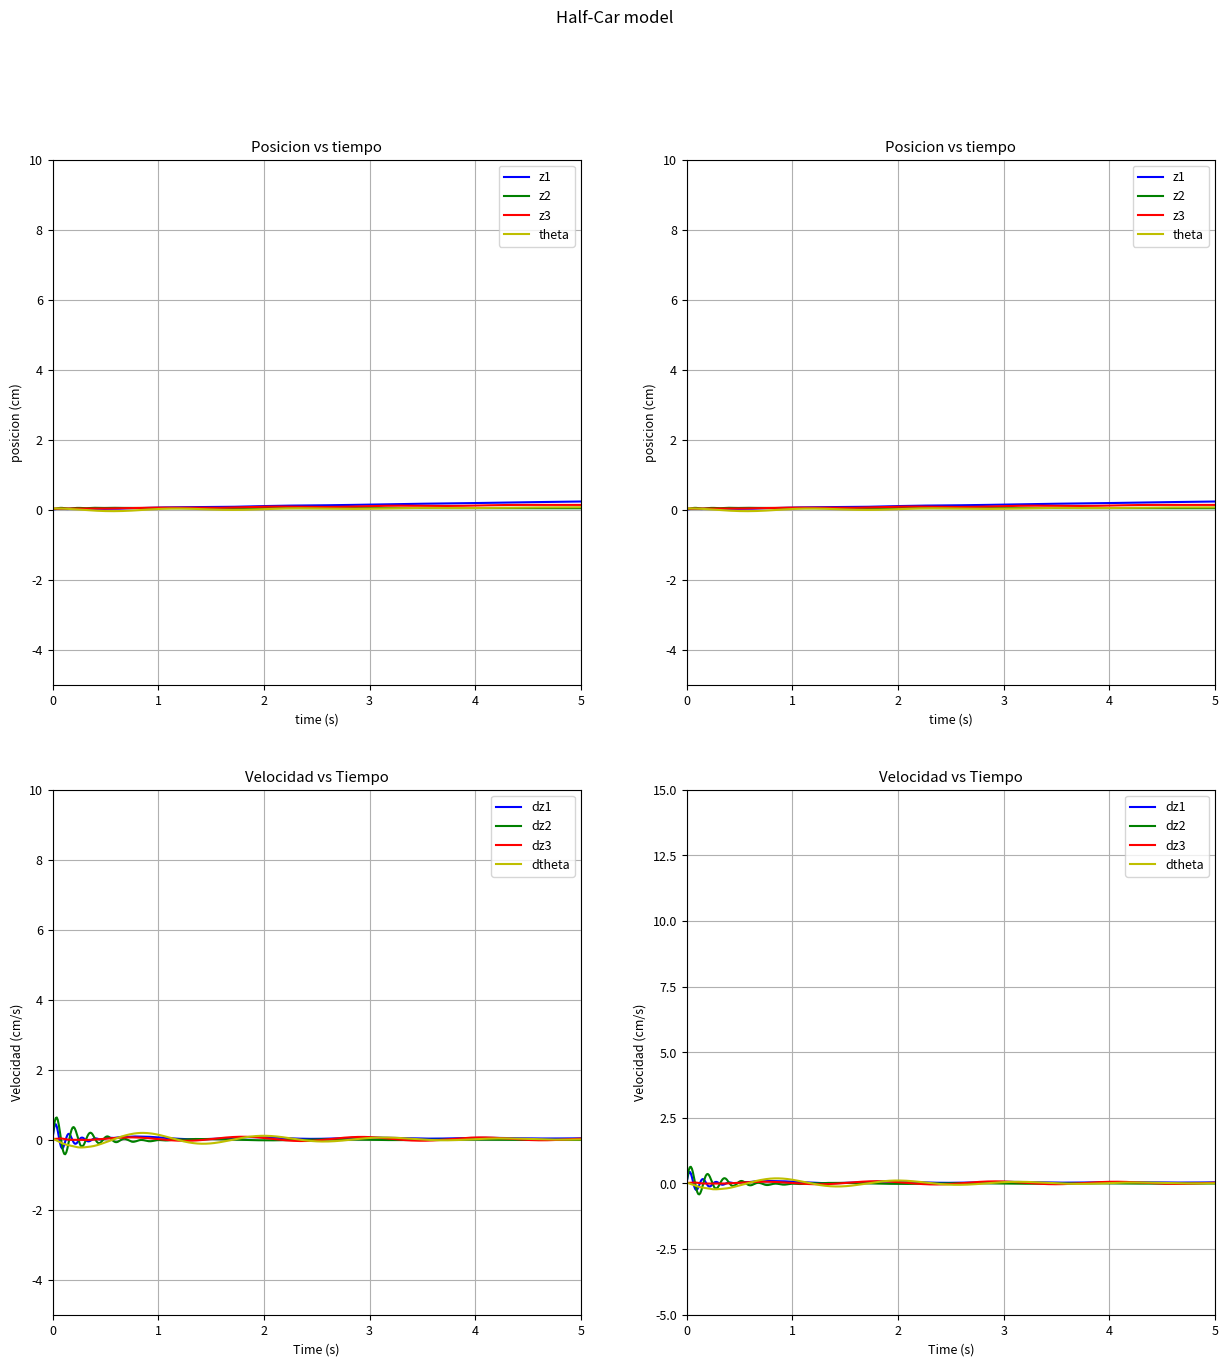

Recreate this plot in Python.
import numpy as np
import matplotlib.pyplot as plt
from scipy.integrate import odeint
from matplotlib.pylab import *
from mpl_toolkits.axes_grid1 import host_subplot

font = {'size' : 9}
matplotlib.rc('font',**font)

f0=figure(num=1,figsize=(15,15))
f0.suptitle("Half-Car model",fontsize=12)

ax01=subplot2grid((2,2),(0,0))
ax02=subplot2grid((2,2),(1,0))
ax03=subplot2grid((2,2),(0,1))
ax04=subplot2grid((2,2),(1,1))


ax01.set_title('Posicion vs tiempo')
ax01.set_ylim(-5,10)
ax01.set_xlim(0,5)
ax01.grid(True)
ax01.set_xlabel("time (s)")
ax01.set_ylabel("posicion (cm)")

ax02.set_title('Velocidad vs Tiempo')
ax02.set_ylim(-5,10)
ax02.set_xlim(0,5)
ax02.grid(True)
ax02.set_xlabel("Time (s)")
ax02.set_ylabel("Velocidad (cm/s)")

ax03.set_title('Posicion vs tiempo')
ax03.set_ylim(-5,10)
ax03.set_xlim(0,5)
ax03.grid(True)
ax03.set_xlabel("time (s)")
ax03.set_ylabel("posicion (cm)")

ax04.set_title('Velocidad vs Tiempo')
ax04.set_ylim(-5,15)
ax04.set_xlim(0,5)
ax04.grid(True)
ax04.set_xlabel("Time (s)")
ax04.set_ylabel("Velocidad (cm/s)")

def yp(X,t,u1,du1,u2,du2):

    m1 = 87.15
    m2 = 140.4
    m3 = 1795
    
    k1 = 190000
    kf = 36350
    kr = 26530
    k2 = 190000
    
    c1 = 0.0
    cf = 1200
    cr = 1100
    c2 = 0.0
    
    J  = 3443.05
    b  = 1.32
    c  = 1.46
    v  = 15.0
    td = (b+c)/v

    z1  = X[0]
    dz1 = X[1]
    z2  = X[2]
    dz2 = X[3]
    z3  = X[4]
    dz3 = X[5]
    theta  = X[6]
    dtheta = X[7]

    d2z1 = (kf*(z3+b*theta-z1)+cf*(dz3+b*dtheta-dz1)-k1*(z1-u1(t+td))-c1*(dz1-du1(t+td)))/m1

    d2z2 = (kr*(z3-c*theta-z2)+cr*(dz3-c*dtheta-dz2)-k2*(z2-u2(t))-c2*(dz2-du2(t)))/m2

    d2z3 = (-kr*(z3-c*theta-z2)-cr*(dz3-c*dtheta-dz2)-kf*(z3+b*theta-z1)-cf*(dz3+b*dtheta-dz1))/m3 
 
    d2theta = (c*kr*(z3-c*theta-z2)+c*cr*(dz3-c*dtheta-dz2)-b*kf*(z3+b*theta-z1)-b*cf*(dz3+b*dtheta-dz1))/J

    return [dz1,d2z1,dz2,d2z2,dz3,d2z3,dtheta,d2theta]

def ypa(X,t,u1,du1,u2,du2,f):

    h=0.4
    
    m1 = 87.15
    m2 = 140.4
    m3 = 1795
    
    k1 = 190000
    kf = 36350
    kr = 26530
    k2 = 190000
    
    c1 = 0.0
    cf = 1200
    cr = 1100
    c2 = 0.0
    
    J  = 3443.05
    b  = 1.32
    c  = 1.46
    v  = 15.0
    td = (b+c)/v

    z1  = X[0]
    dz1 = X[1]
    z2  = X[2]
    dz2 = X[3]
    z3  = X[4]
    dz3 = X[5]
    theta  = X[6]
    dtheta = X[7]

    d2z1 = (kf*(z3+b*theta-z1)+cf*(dz3+b*dtheta-dz1)-k1*(z1-u1(t+td))-c1*(dz1-du1(t+td))-h/(b+c)*f(t))/m1

    d2z2 = (kr*(z3-c*theta-z2)+cr*(dz3-c*dtheta-dz2)-k2*(z2-u2(t))-c2*(dz2-du2(t))+h/(b+c)*f(t))/m2

    d2z3 = (-kr*(z3-c*theta-z2)-cr*(dz3-c*dtheta-dz2)-kf*(z3+b*theta-z1)-cf*(dz3+b*dtheta-dz1))/m3 
 
    d2theta = (c*kr*(z3-c*theta-z2)+c*cr*(dz3-c*dtheta-dz2)-b*kf*(z3+b*theta-z1)-b*cf*(dz3+b*dtheta-dz1))/J

    return [dz1,d2z1,dz2,d2z2,dz3,d2z3,dtheta,d2theta]

#Diferentes Caminos o excitaciones

def y1(t):
    v = 15.0
    lamda = 1000
    omega = (2*np.pi*v)/lamda
    A = 0.5
    return A*np.sin(omega*t)

def dy1(t):
    v = 15.0
    lamda = 1000
    omega = (2*np.pi*v)/lamda
    A = 0.5
    return A*omega*np.cos(omega*t)

def y2(t):
    v = 15.0
    lamda = 1000
    omega = (2*np.pi*v)/lamda
    A = 0.5
    return A*omega*np.cos(omega*t)

def dy2(t):
    v = 15.0
    lamda = 1000
    omega = (2*np.pi*v)/lamda
    A = 0.5
    return A*omega*np.cos(omega*t)

def a1(t):
    return 0.4*t

def da1(t):
    return 0.4

def a2(t):
    return 0.4*t

def da2(t):
    return 0.4


def b1(t):
    if t<10:
        return 0.3*t
    else:
        return 0.3*10

def db1(t):
    if t<10:
        return 0.3
    else:
        return 0.0

def b2(t):
    if t<10:
        return 0.3*t
    else:
        return 0.3*10

def db2(t):
    if t<10:
        return 0.3
    else:
        return 0.0    
    
#Fueza motriz como funcion del tiempo "investigar"
    
def force(t):
    if t<10:
        return 10000
    else:
        return 0.0

def force1(t):
    if t<10:
        return 0.0
    else:
        return 100

def force0(t):
    return 0.0


def force2(t):
    return t

t=np.arange(0,8,0.01)

init=[0.01,0.03,0.02,0.04,0.03,0.03,(np.pi*2)/180,(np.pi*2)/180]

y  = odeint(yp,init,t,args=(y1,dy1,y2,dy2))

ya = odeint(ypa,init,t,args=(y1,dy1,y2,dy2,force2))


p011, = ax01.plot(t,y[:,0],'b-',label="z1")
p012, = ax01.plot(t,y[:,2],'g-',label="z2")
p013, = ax01.plot(t,y[:,4],'r-',label="z3")
p014, = ax01.plot(t,y[:,6],'y-',label="theta")

p021, = ax02.plot(t,y[:,1],'b-',label="dz1")
p022, = ax02.plot(t,y[:,3],'g-',label="dz2")
p023, = ax02.plot(t,y[:,5],'r-',label="dz3")
p024, = ax02.plot(t,y[:,7],'y-',label="dtheta")

p031, = ax03.plot(t,ya[:,0],'b-',label="z1")
p032, = ax03.plot(t,ya[:,2],'g-',label="z2")
p033, = ax03.plot(t,ya[:,4],'r-',label="z3")
p034, = ax03.plot(t,ya[:,6],'y-',label="theta")

p041, = ax04.plot(t,ya[:,1],'b-',label="dz1")
p042, = ax04.plot(t,ya[:,3],'g-',label="dz2")
p043, = ax04.plot(t,ya[:,5],'r-',label="dz3")
p044, = ax04.plot(t,ya[:,7],'y-',label="dtheta")

ax01.legend([p011,p012,p013,p014],[p011.get_label(),p012.get_label(),p013.get_label(),p014.get_label()])

ax02.legend([p021,p022,p023,p024],[p021.get_label(),p022.get_label(),p023.get_label(),p024.get_label()])

ax03.legend([p031,p032,p033,p034],[p031.get_label(),p032.get_label(),p033.get_label(),p034.get_label()])

ax04.legend([p041,p042,p043,p044],[p041.get_label(),p042.get_label(),p043.get_label(),p044.get_label()])

plt.show()







